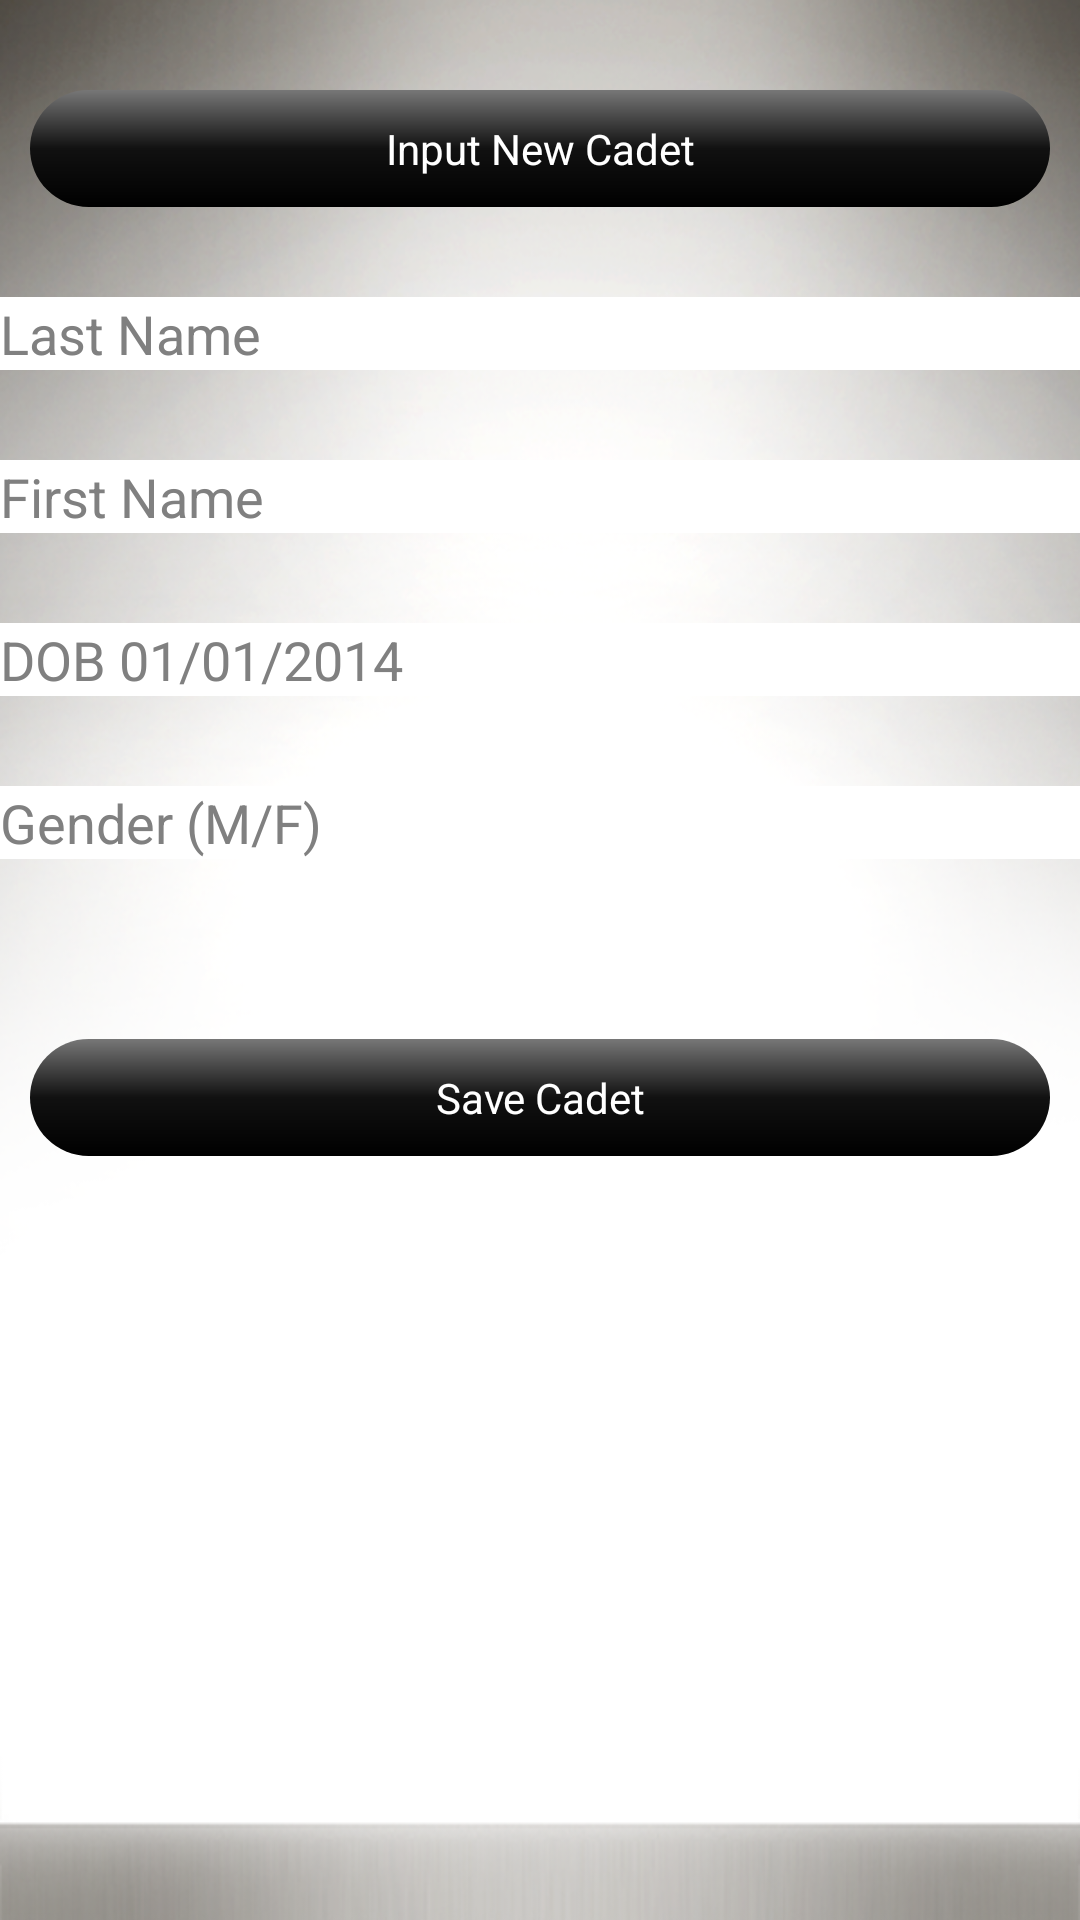

Reconstruct the res/layout file that produces this screen, plus the resources it refers to.
<!-- AndroidManifest.xml: application theme AppTheme -->
<!-- res/layout/activity_input_new_cadet.xml -->
<?xml version="1.0" encoding="utf-8"?>
<LinearLayout xmlns:android="http://schemas.android.com/apk/res/android"
    android:layout_width="match_parent"
    android:layout_height="match_parent"
    android:orientation="vertical" >
    
    <Button
        android:id="@+id/inputNewCadetTitle"
        android:layout_width="match_parent"
        android:layout_height="wrap_content"
        android:layout_marginLeft="@dimen/btn_margin_horizontal"
        android:layout_marginRight="@dimen/btn_margin_horizontal"
        android:layout_marginTop="@dimen/btn_margin_vertical"
        android:layout_marginBottom="@dimen/btn_margin_vertical"
        android:paddingTop="@dimen/activity_padding_vertical"
        android:paddingBottom="@dimen/activity_padding_vertical"
        android:background="@drawable/gradient"
        android:text="Input New Cadet"
        android:textColor="#FFFFFFFF" />
    
	<EditText
        android:id="@+id/inputLastName"
        android:layout_width="fill_parent"
        android:layout_height="wrap_content"
        android:layout_marginBottom="@dimen/btn_margin_vertical"
        android:background="#FFFFFFFF"
        android:layout_below="@id/inputNewCadetTitle"
        android:hint="Last Name"
        android:inputType="text"
        android:textColor="#000000" />
	
	<EditText
        android:id="@+id/inputFirstName"
        android:layout_width="fill_parent"
        android:layout_height="wrap_content"
        android:layout_marginBottom="@dimen/btn_margin_vertical"
        android:background="#FFFFFFFF"
        android:layout_below="@id/inputLastName"
        android:hint="First Name"
        android:inputType="text"
        android:textColor="#000000" />
	
	<EditText
        android:id="@+id/inputDOB"
        android:layout_width="fill_parent"
        android:layout_height="wrap_content"
        android:layout_marginBottom="@dimen/btn_margin_vertical"
        android:background="#FFFFFFFF"
        android:layout_below="@id/inputFirstName"
        android:hint="DOB 01/01/2014"
        android:inputType="text"
        android:textColor="#000000" />
	
	<EditText
        android:id="@+id/inputGender"
        android:layout_width="fill_parent"
        android:layout_height="wrap_content"
        android:layout_marginBottom="@dimen/btn_margin_vertical"
        android:background="#FFFFFFFF"
        android:layout_below="@id/inputDOB"
        android:hint="Gender (M/F)"
        android:inputType="text"
        android:textColor="#000000" />
	
	<Button
        android:id="@+id/button_saveCadet"
        android:layout_width="match_parent"
        android:layout_height="wrap_content"
        android:layout_below="@id/inputNewEvent"
        android:layout_marginLeft="@dimen/btn_margin_horizontal"
        android:layout_marginRight="@dimen/btn_margin_horizontal"
        android:layout_marginTop="@dimen/btn_margin_vertical"
        android:paddingTop="@dimen/activity_padding_vertical"
        android:paddingBottom="@dimen/activity_padding_vertical"
        android:background="@drawable/gradient"
        android:onClick="onButtonClick"
        android:textSize="14dp"
        android:text="Save Cadet"
        android:textColor="#FFFFFFFF" />
	

</LinearLayout>
<!-- resources referenced by this layout -->
<resources>
  <dimen name="activity_padding_vertical">10dp</dimen>
  <dimen name="btn_margin_horizontal">10dp</dimen>
  <dimen name="btn_margin_vertical">30dp</dimen>
  <!-- drawable gradient (drawable) -->
  <?xml version="1.0" encoding="utf-8"?>
  <shape xmlns:android="http://schemas.android.com/apk/res/android"
  android:shape="rectangle">
      
     <gradient
        android:startColor="#777777"
        android:centerColor="#111111"
        android:endColor="#000000"
        android:angle="270" />
     <corners
          android:bottomRightRadius="20dp"
          android:bottomLeftRadius="20dp"
          android:topLeftRadius="20dp"
          android:topRightRadius="20dp"/>
  </shape>
  <style name="AppTheme" parent="AppBaseTheme">
          <item name="android:windowBackground">@drawable/splash</item>
          
      </style>
  <style name="AppBaseTheme" parent="android:Theme.Light">
          
      </style>
  <!-- drawable splash: png bitmap (drawable, 273160 bytes) -->
</resources>
